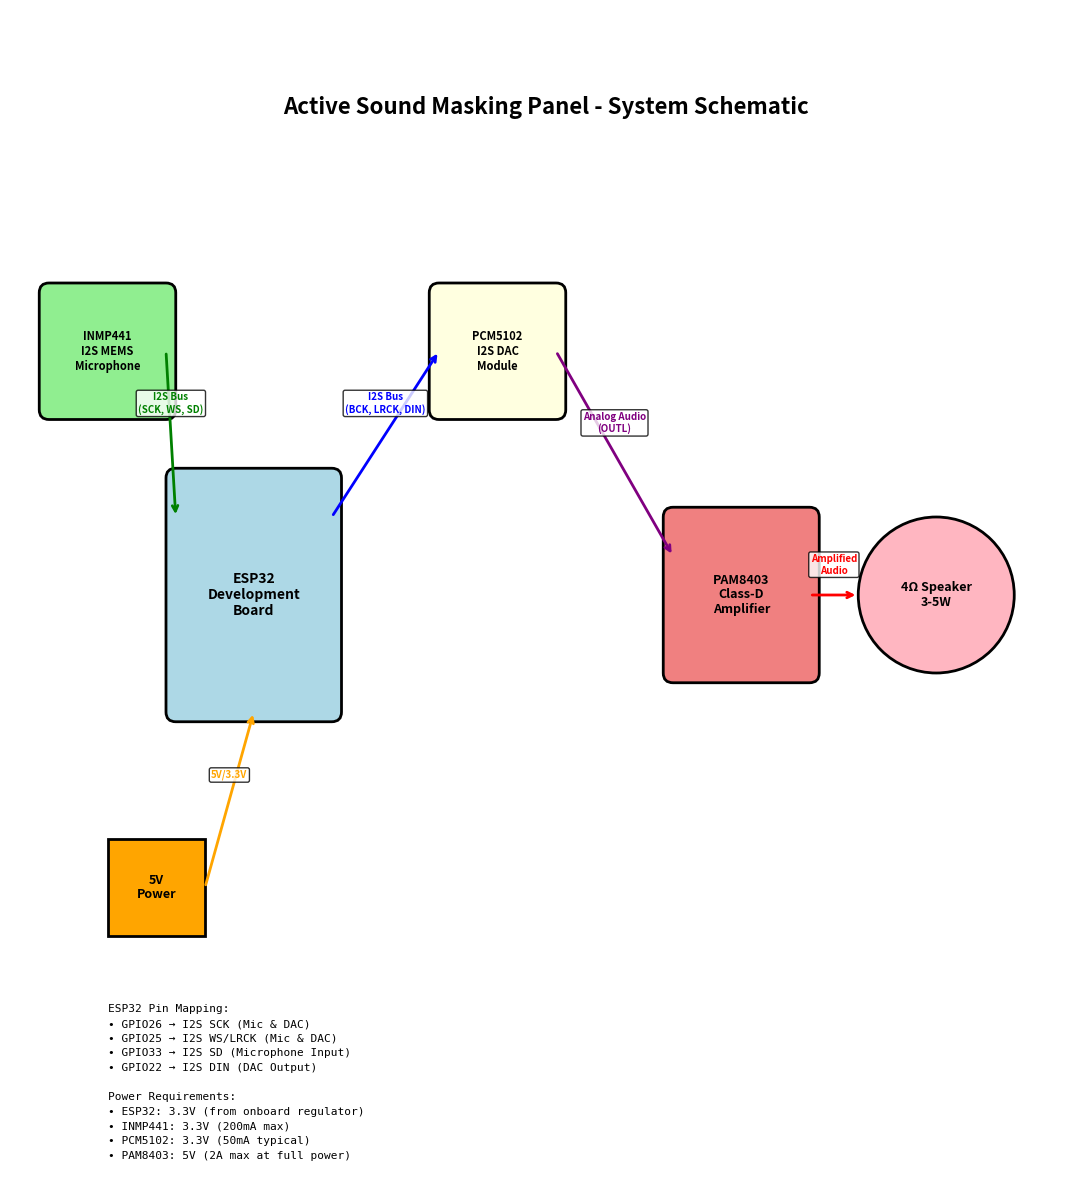
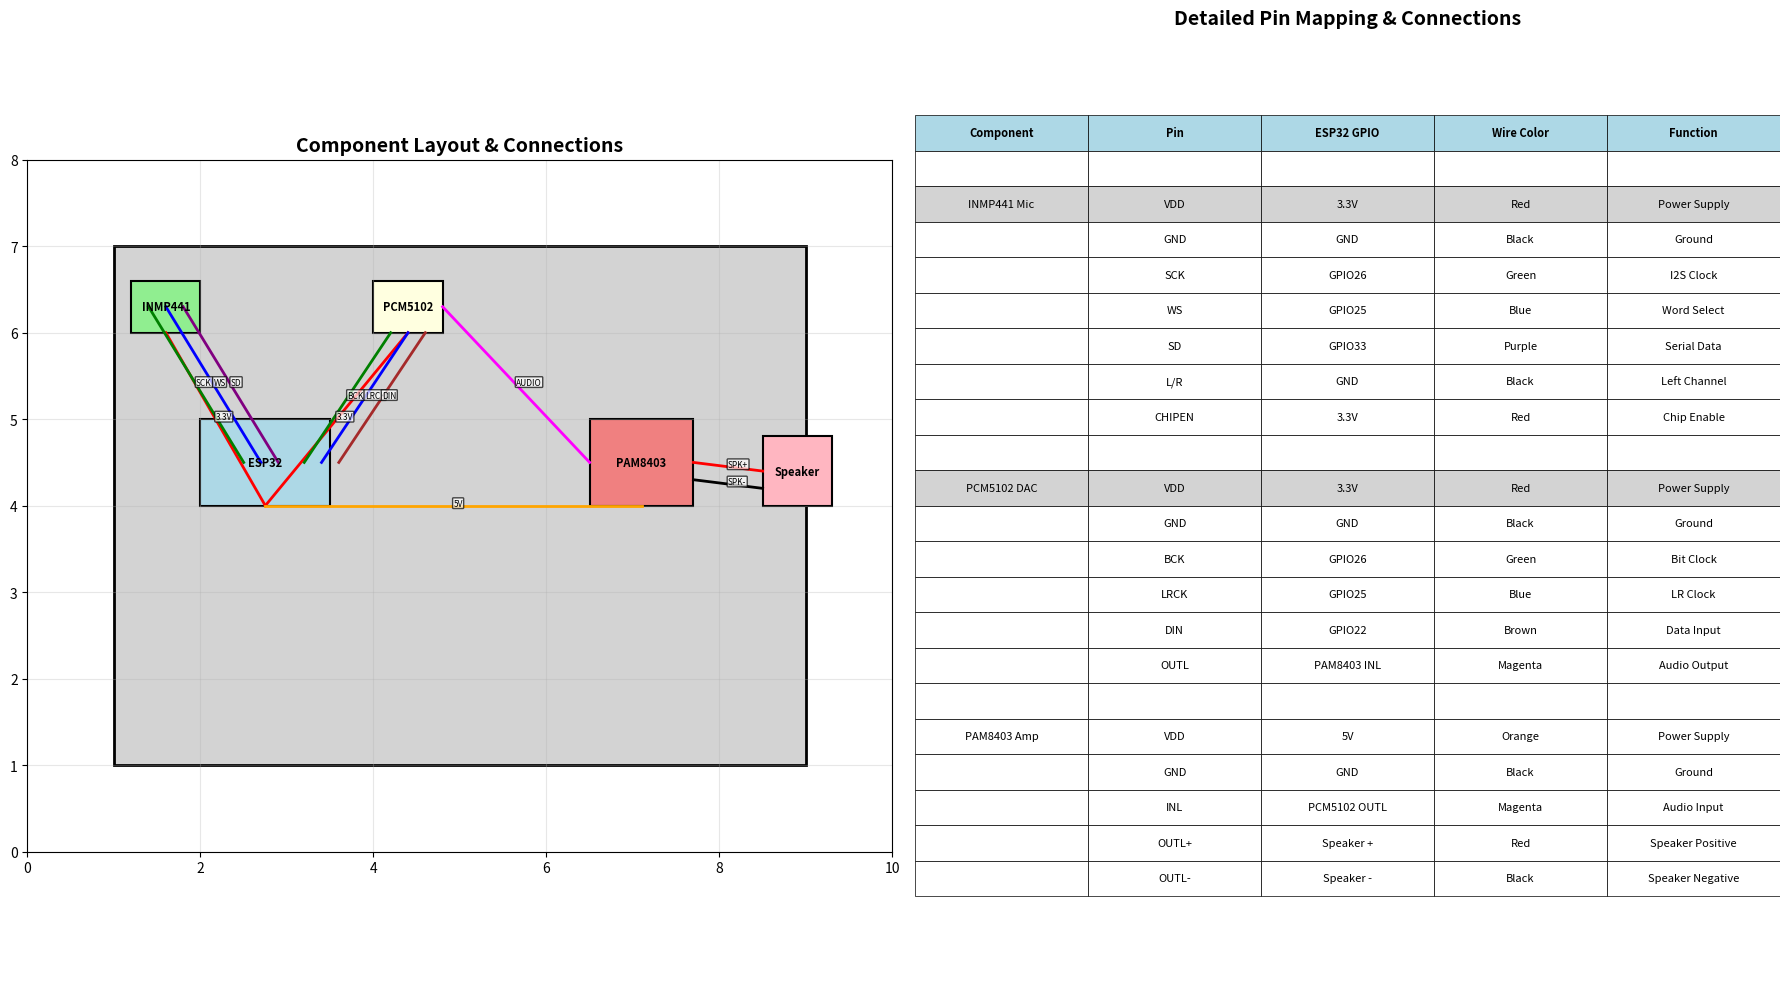
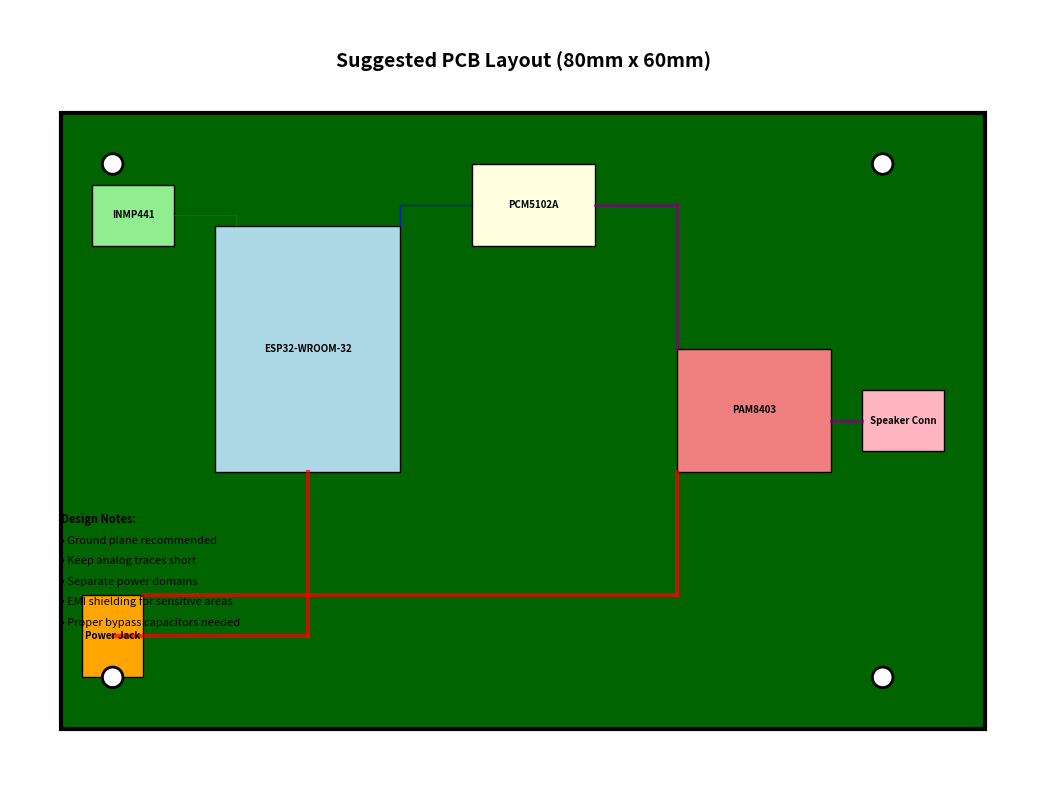
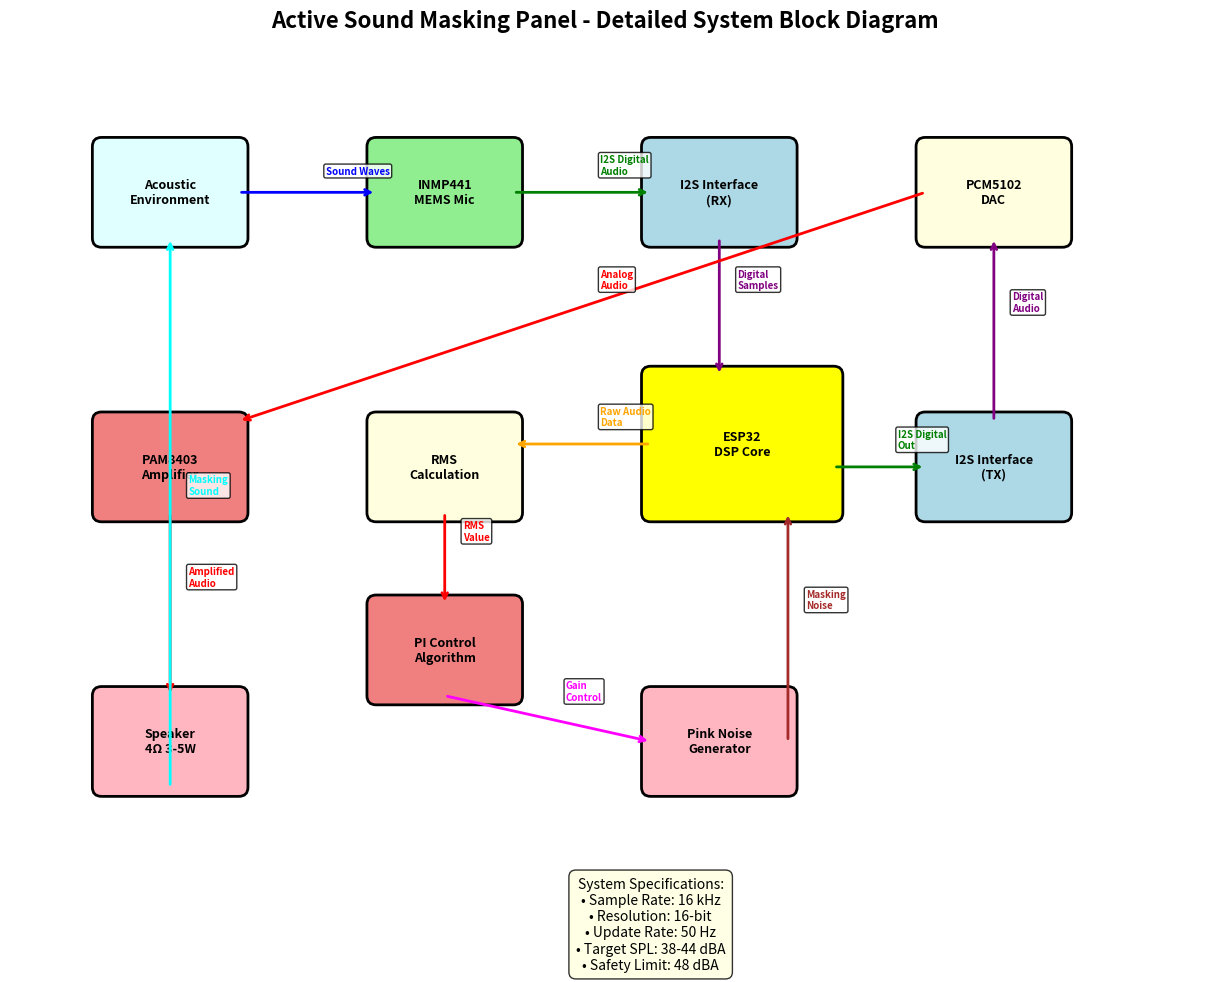

These charts were generated, in order, by the following Python code:
#!/usr/bin/env python3
"""
Active Sound Masking Panel - Circuit Diagram Generator
Creates detailed schematic and wiring diagrams
"""

import matplotlib.pyplot as plt
import matplotlib.patches as patches
from matplotlib.patches import FancyBboxPatch, Circle, Rectangle
import matplotlib
matplotlib.use('Agg')

def create_schematic_diagram():
    """Create detailed system schematic diagram"""
    print("🔧 Generating circuit schematic diagram...")
    
    fig, ax = plt.subplots(1, 1, figsize=(16, 12))
    
    # Component positions
    esp32_pos = (2, 6)
    mic_pos = (0.5, 8.5)
    dac_pos = (4.5, 8.5)
    amp_pos = (7, 6)
    speaker_pos = (9, 6)
    power_pos = (1, 3)
    
    # Draw ESP32 (main controller)
    esp32 = FancyBboxPatch((esp32_pos[0]-0.8, esp32_pos[1]-1.2), 1.6, 2.4,
                          boxstyle="round,pad=0.1", facecolor='lightblue', 
                          edgecolor='black', linewidth=2)
    ax.add_patch(esp32)
    ax.text(esp32_pos[0], esp32_pos[1], 'ESP32\nDevelopment\nBoard', 
            ha='center', va='center', fontweight='bold', fontsize=10)
    
    # Draw INMP441 Microphone
    mic = FancyBboxPatch((mic_pos[0]-0.6, mic_pos[1]-0.6), 1.2, 1.2,
                        boxstyle="round,pad=0.1", facecolor='lightgreen',
                        edgecolor='black', linewidth=2)
    ax.add_patch(mic)
    ax.text(mic_pos[0], mic_pos[1], 'INMP441\nI2S MEMS\nMicrophone', 
            ha='center', va='center', fontweight='bold', fontsize=8)
    
    # Draw PCM5102 DAC
    dac = FancyBboxPatch((dac_pos[0]-0.6, dac_pos[1]-0.6), 1.2, 1.2,
                        boxstyle="round,pad=0.1", facecolor='lightyellow',
                        edgecolor='black', linewidth=2)
    ax.add_patch(dac)
    ax.text(dac_pos[0], dac_pos[1], 'PCM5102\nI2S DAC\nModule', 
            ha='center', va='center', fontweight='bold', fontsize=8)
    
    # Draw PAM8403 Amplifier
    amp = FancyBboxPatch((amp_pos[0]-0.7, amp_pos[1]-0.8), 1.4, 1.6,
                        boxstyle="round,pad=0.1", facecolor='lightcoral',
                        edgecolor='black', linewidth=2)
    ax.add_patch(amp)
    ax.text(amp_pos[0], amp_pos[1], 'PAM8403\nClass-D\nAmplifier', 
            ha='center', va='center', fontweight='bold', fontsize=9)
    
    # Draw Speaker
    speaker_circle = Circle(speaker_pos, 0.8, facecolor='lightpink', 
                           edgecolor='black', linewidth=2)
    ax.add_patch(speaker_circle)
    ax.text(speaker_pos[0], speaker_pos[1], '4Ω Speaker\n3-5W', 
            ha='center', va='center', fontweight='bold', fontsize=9)
    
    # Draw Power Supply
    power = Rectangle((power_pos[0]-0.5, power_pos[1]-0.5), 1, 1,
                     facecolor='orange', edgecolor='black', linewidth=2)
    ax.add_patch(power)
    ax.text(power_pos[0], power_pos[1], '5V\nPower', 
            ha='center', va='center', fontweight='bold', fontsize=9)
    
    # Connection lines and labels
    connections = [
        # Microphone to ESP32 (I2S)
        ((mic_pos[0]+0.6, mic_pos[1]), (esp32_pos[0]-0.8, esp32_pos[1]+0.8), 'I2S Bus\n(SCK, WS, SD)', 'green'),
        # ESP32 to DAC (I2S)
        ((esp32_pos[0]+0.8, esp32_pos[1]+0.8), (dac_pos[0]-0.6, dac_pos[1]), 'I2S Bus\n(BCK, LRCK, DIN)', 'blue'),
        # DAC to Amplifier (Analog)
        ((dac_pos[0]+0.6, dac_pos[1]), (amp_pos[0]-0.7, amp_pos[1]+0.4), 'Analog Audio\n(OUTL)', 'purple'),
        # Amplifier to Speaker
        ((amp_pos[0]+0.7, amp_pos[1]), (speaker_pos[0]-0.8, speaker_pos[1]), 'Amplified\nAudio', 'red'),
        # Power connections
        ((power_pos[0]+0.5, power_pos[1]), (esp32_pos[0], esp32_pos[1]-1.2), '5V/3.3V', 'orange'),
    ]
    
    for start, end, label, color in connections:
        ax.annotate('', xy=end, xytext=start,
                   arrowprops=dict(arrowstyle='->', color=color, lw=2))
        # Add label at midpoint
        mid_x, mid_y = (start[0] + end[0])/2, (start[1] + end[1])/2
        ax.text(mid_x, mid_y+0.2, label, ha='center', va='bottom', 
               fontsize=7, color=color, fontweight='bold',
               bbox=dict(boxstyle="round,pad=0.2", facecolor='white', alpha=0.8))
    
    # Add title and specifications
    ax.text(5, 11, 'Active Sound Masking Panel - System Schematic', 
           ha='center', va='center', fontsize=16, fontweight='bold')
    
    # Add pin mapping details
    pin_details = [
        "ESP32 Pin Mapping:",
        "• GPIO26 → I2S SCK (Mic & DAC)",
        "• GPIO25 → I2S WS/LRCK (Mic & DAC)",
        "• GPIO33 → I2S SD (Microphone Input)",
        "• GPIO22 → I2S DIN (DAC Output)",
        "",
        "Power Requirements:",
        "• ESP32: 3.3V (from onboard regulator)",
        "• INMP441: 3.3V (200mA max)",
        "• PCM5102: 3.3V (50mA typical)",
        "• PAM8403: 5V (2A max at full power)"
    ]
    
    for i, detail in enumerate(pin_details):
        ax.text(0.5, 1.8-i*0.15, detail, ha='left', va='top', fontsize=8,
               fontfamily='monospace')
    
    ax.set_xlim(-0.5, 10.5)
    ax.set_ylim(0, 12)
    ax.set_aspect('equal')
    ax.axis('off')
    
    plt.tight_layout()
    plt.savefig('circuit_schematic.png', dpi=300, bbox_inches='tight')
    print("✅ Circuit schematic saved: circuit_schematic.png")

def create_wiring_diagram():
    """Create detailed wiring/breadboard diagram"""
    print("🔌 Generating wiring diagram...")
    
    fig, (ax1, ax2) = plt.subplots(1, 2, figsize=(18, 10))
    
    # Left side - Component layout
    ax1.set_title('Component Layout & Connections', fontsize=14, fontweight='bold')
    
    # Draw breadboard representation
    breadboard = Rectangle((1, 1), 8, 6, facecolor='lightgray', 
                          edgecolor='black', linewidth=2)
    ax1.add_patch(breadboard)
    
    # Component positions on breadboard
    components = [
        {'name': 'ESP32', 'pos': (2, 4), 'size': (1.5, 1), 'color': 'lightblue'},
        {'name': 'INMP441', 'pos': (1.2, 6), 'size': (0.8, 0.6), 'color': 'lightgreen'},
        {'name': 'PCM5102', 'pos': (4, 6), 'size': (0.8, 0.6), 'color': 'lightyellow'},
        {'name': 'PAM8403', 'pos': (6.5, 4), 'size': (1.2, 1), 'color': 'lightcoral'},
        {'name': 'Speaker', 'pos': (8.5, 4), 'size': (0.8, 0.8), 'color': 'lightpink'},
    ]
    
    for comp in components:
        rect = Rectangle(comp['pos'], comp['size'][0], comp['size'][1],
                        facecolor=comp['color'], edgecolor='black', linewidth=1.5)
        ax1.add_patch(rect)
        ax1.text(comp['pos'][0] + comp['size'][0]/2, 
                comp['pos'][1] + comp['size'][1]/2,
                comp['name'], ha='center', va='center', fontweight='bold', fontsize=8)
    
    # Wire connections with colors
    wires = [
        # Power wires (red for +, black for -)
        {'start': (2.75, 4), 'end': (1.6, 6), 'color': 'red', 'label': '3.3V'},
        {'start': (2.75, 4), 'end': (4.4, 6), 'color': 'red', 'label': '3.3V'},
        {'start': (2.75, 4), 'end': (7.1, 4), 'color': 'orange', 'label': '5V'},
        
        # I2S connections (different colors for different signals)
        {'start': (2.5, 4.5), 'end': (1.4, 6.3), 'color': 'green', 'label': 'SCK'},
        {'start': (2.7, 4.5), 'end': (1.6, 6.3), 'color': 'blue', 'label': 'WS'},
        {'start': (2.9, 4.5), 'end': (1.8, 6.3), 'color': 'purple', 'label': 'SD'},
        
        # DAC connections
        {'start': (3.2, 4.5), 'end': (4.2, 6), 'color': 'green', 'label': 'BCK'},
        {'start': (3.4, 4.5), 'end': (4.4, 6), 'color': 'blue', 'label': 'LRCK'},
        {'start': (3.6, 4.5), 'end': (4.6, 6), 'color': 'brown', 'label': 'DIN'},
        
        # Audio output
        {'start': (4.8, 6.3), 'end': (6.5, 4.5), 'color': 'magenta', 'label': 'AUDIO'},
        {'start': (7.7, 4.5), 'end': (8.5, 4.4), 'color': 'red', 'label': 'SPK+'},
        {'start': (7.7, 4.3), 'end': (8.5, 4.2), 'color': 'black', 'label': 'SPK-'},
    ]
    
    for wire in wires:
        ax1.plot([wire['start'][0], wire['end'][0]], 
                [wire['start'][1], wire['end'][1]], 
                color=wire['color'], linewidth=2)
        # Add wire label
        mid_x = (wire['start'][0] + wire['end'][0]) / 2
        mid_y = (wire['start'][1] + wire['end'][1]) / 2
        ax1.text(mid_x, mid_y, wire['label'], fontsize=6, 
                bbox=dict(boxstyle="round,pad=0.1", facecolor='white', alpha=0.7))
    
    ax1.set_xlim(0, 10)
    ax1.set_ylim(0, 8)
    ax1.set_aspect('equal')
    ax1.grid(True, alpha=0.3)
    
    # Right side - Pin mapping table
    ax2.set_title('Detailed Pin Mapping & Connections', fontsize=14, fontweight='bold')
    
    # Create connection table
    table_data = [
        ['Component', 'Pin', 'ESP32 GPIO', 'Wire Color', 'Function'],
        ['', '', '', '', ''],
        ['INMP441 Mic', 'VDD', '3.3V', 'Red', 'Power Supply'],
        ['', 'GND', 'GND', 'Black', 'Ground'],
        ['', 'SCK', 'GPIO26', 'Green', 'I2S Clock'],
        ['', 'WS', 'GPIO25', 'Blue', 'Word Select'],
        ['', 'SD', 'GPIO33', 'Purple', 'Serial Data'],
        ['', 'L/R', 'GND', 'Black', 'Left Channel'],
        ['', 'CHIPEN', '3.3V', 'Red', 'Chip Enable'],
        ['', '', '', '', ''],
        ['PCM5102 DAC', 'VDD', '3.3V', 'Red', 'Power Supply'],
        ['', 'GND', 'GND', 'Black', 'Ground'],
        ['', 'BCK', 'GPIO26', 'Green', 'Bit Clock'],
        ['', 'LRCK', 'GPIO25', 'Blue', 'LR Clock'],
        ['', 'DIN', 'GPIO22', 'Brown', 'Data Input'],
        ['', 'OUTL', 'PAM8403 INL', 'Magenta', 'Audio Output'],
        ['', '', '', '', ''],
        ['PAM8403 Amp', 'VDD', '5V', 'Orange', 'Power Supply'],
        ['', 'GND', 'GND', 'Black', 'Ground'],
        ['', 'INL', 'PCM5102 OUTL', 'Magenta', 'Audio Input'],
        ['', 'OUTL+', 'Speaker +', 'Red', 'Speaker Positive'],
        ['', 'OUTL-', 'Speaker -', 'Black', 'Speaker Negative'],
    ]
    
    # Draw table
    cell_height = 0.3
    cell_width = 1.5
    start_y = 7
    
    for row_idx, row in enumerate(table_data):
        y_pos = start_y - row_idx * cell_height
        
        # Header row styling
        if row_idx == 0:
            bg_color = 'lightblue'
            text_weight = 'bold'
        elif row[0] == '':  # Empty separator rows
            bg_color = 'white'
            text_weight = 'normal'
        else:
            bg_color = 'lightgray' if row_idx % 2 == 0 else 'white'
            text_weight = 'normal'
        
        for col_idx, cell in enumerate(row):
            x_pos = col_idx * cell_width
            
            # Draw cell background
            rect = Rectangle((x_pos, y_pos), cell_width, cell_height,
                           facecolor=bg_color, edgecolor='black', linewidth=0.5)
            ax2.add_patch(rect)
            
            # Add text
            ax2.text(x_pos + cell_width/2, y_pos + cell_height/2, cell,
                    ha='center', va='center', fontsize=8, fontweight=text_weight)
    
    ax2.set_xlim(0, 7.5)
    ax2.set_ylim(0, 8)
    ax2.axis('off')
    
    plt.tight_layout()
    plt.savefig('wiring_diagram.png', dpi=300, bbox_inches='tight')
    print("✅ Wiring diagram saved: wiring_diagram.png")

def create_pcb_layout():
    """Create suggested PCB layout diagram"""
    print("🛠️ Generating PCB layout suggestion...")
    
    fig, ax = plt.subplots(1, 1, figsize=(12, 8))
    
    # PCB outline
    pcb = Rectangle((0.5, 0.5), 9, 6, facecolor='darkgreen', 
                   edgecolor='black', linewidth=3)
    ax.add_patch(pcb)
    
    ax.text(5, 7, 'Suggested PCB Layout (80mm x 60mm)', 
           ha='center', va='center', fontsize=14, fontweight='bold')
    
    # Component footprints
    footprints = [
        {'name': 'ESP32-WROOM-32', 'pos': (2, 3), 'size': (1.8, 2.4), 'color': 'lightblue'},
        {'name': 'INMP441', 'pos': (0.8, 5.2), 'size': (0.8, 0.6), 'color': 'lightgreen'},
        {'name': 'PCM5102A', 'pos': (4.5, 5.2), 'size': (1.2, 0.8), 'color': 'lightyellow'},
        {'name': 'PAM8403', 'pos': (6.5, 3), 'size': (1.5, 1.2), 'color': 'lightcoral'},
        {'name': 'Power Jack', 'pos': (0.7, 1), 'size': (0.6, 0.8), 'color': 'orange'},
        {'name': 'Speaker Conn', 'pos': (8.3, 3.2), 'size': (0.8, 0.6), 'color': 'lightpink'},
    ]
    
    for fp in footprints:
        rect = Rectangle(fp['pos'], fp['size'][0], fp['size'][1],
                        facecolor=fp['color'], edgecolor='black', linewidth=1)
        ax.add_patch(rect)
        ax.text(fp['pos'][0] + fp['size'][0]/2, 
               fp['pos'][1] + fp['size'][1]/2,
               fp['name'], ha='center', va='center', fontweight='bold', fontsize=7)
    
    # PCB traces (simplified)
    traces = [
        # Power traces (thicker, red)
        {'path': [(1, 1.4), (2.9, 1.4), (2.9, 3)], 'width': 3, 'color': 'red'},
        {'path': [(1.3, 1.8), (6.5, 1.8), (6.5, 3)], 'width': 3, 'color': 'red'},
        
        # I2S traces (thinner, various colors)
        {'path': [(1.6, 5.5), (2.2, 5.5), (2.2, 5.4)], 'width': 1, 'color': 'green'},
        {'path': [(4.5, 5.6), (3.8, 5.6), (3.8, 5.4)], 'width': 1, 'color': 'blue'},
        
        # Audio traces
        {'path': [(5.7, 5.6), (6.5, 5.6), (6.5, 4.2)], 'width': 2, 'color': 'purple'},
        {'path': [(8, 3.5), (8.3, 3.5)], 'width': 2, 'color': 'purple'},
    ]
    
    for trace in traces:
        path = trace['path']
        for i in range(len(path)-1):
            ax.plot([path[i][0], path[i+1][0]], [path[i][1], path[i+1][1]],
                   color=trace['color'], linewidth=trace['width'], alpha=0.7)
    
    # Add mounting holes
    mounting_holes = [(1, 6), (8.5, 6), (1, 1), (8.5, 1)]
    for hole in mounting_holes:
        circle = Circle(hole, 0.1, facecolor='white', edgecolor='black', linewidth=2)
        ax.add_patch(circle)
    
    # Add design notes
    notes = [
        "Design Notes:",
        "• Ground plane recommended",
        "• Keep analog traces short", 
        "• Separate power domains",
        "• EMI shielding for sensitive areas",
        "• Proper bypass capacitors needed"
    ]
    
    for i, note in enumerate(notes):
        ax.text(0.5, 2.5-i*0.2, note, fontsize=8, 
               fontweight='bold' if i == 0 else 'normal')
    
    ax.set_xlim(0, 10)
    ax.set_ylim(0, 7.5)
    ax.set_aspect('equal')
    ax.axis('off')
    
    plt.tight_layout()
    plt.savefig('pcb_layout.png', dpi=300, bbox_inches='tight')
    print("✅ PCB layout saved: pcb_layout.png")

def create_system_block_diagram():
    """Create detailed system block diagram with signal flow"""
    print("📊 Generating system block diagram...")
    
    fig, ax = plt.subplots(1, 1, figsize=(14, 10))
    
    # Define blocks with signal flow
    blocks = [
        {'name': 'Acoustic\nEnvironment', 'pos': (1, 8), 'size': (1.5, 1), 'color': 'lightcyan'},
        {'name': 'INMP441\nMEMS Mic', 'pos': (4, 8), 'size': (1.5, 1), 'color': 'lightgreen'},
        {'name': 'I2S Interface\n(RX)', 'pos': (7, 8), 'size': (1.5, 1), 'color': 'lightblue'},
        {'name': 'ESP32\nDSP Core', 'pos': (7, 5), 'size': (2, 1.5), 'color': 'yellow'},
        {'name': 'RMS\nCalculation', 'pos': (4, 5), 'size': (1.5, 1), 'color': 'lightyellow'},
        {'name': 'PI Control\nAlgorithm', 'pos': (4, 3), 'size': (1.5, 1), 'color': 'lightcoral'},
        {'name': 'Pink Noise\nGenerator', 'pos': (7, 2), 'size': (1.5, 1), 'color': 'lightpink'},
        {'name': 'I2S Interface\n(TX)', 'pos': (10, 5), 'size': (1.5, 1), 'color': 'lightblue'},
        {'name': 'PCM5102\nDAC', 'pos': (10, 8), 'size': (1.5, 1), 'color': 'lightyellow'},
        {'name': 'PAM8403\nAmplifier', 'pos': (1, 5), 'size': (1.5, 1), 'color': 'lightcoral'},
        {'name': 'Speaker\n4Ω 3-5W', 'pos': (1, 2), 'size': (1.5, 1), 'color': 'lightpink'},
    ]
    
    # Draw blocks
    for block in blocks:
        rect = FancyBboxPatch(block['pos'], block['size'][0], block['size'][1],
                             boxstyle="round,pad=0.1", facecolor=block['color'],
                             edgecolor='black', linewidth=2)
        ax.add_patch(rect)
        ax.text(block['pos'][0] + block['size'][0]/2, 
               block['pos'][1] + block['size'][1]/2,
               block['name'], ha='center', va='center', fontweight='bold', fontsize=9)
    
    # Signal flow arrows with labels
    arrows = [
        # Forward path
        {'start': (2.5, 8.5), 'end': (4, 8.5), 'label': 'Sound Waves', 'color': 'blue'},
        {'start': (5.5, 8.5), 'end': (7, 8.5), 'label': 'I2S Digital\nAudio', 'color': 'green'},
        {'start': (7.75, 8), 'end': (7.75, 6.5), 'label': 'Digital\nSamples', 'color': 'purple'},
        {'start': (7, 5.75), 'end': (5.5, 5.75), 'label': 'Raw Audio\nData', 'color': 'orange'},
        {'start': (4.75, 5), 'end': (4.75, 4), 'label': 'RMS\nValue', 'color': 'red'},
        
        # Control path
        {'start': (4.75, 3), 'end': (7, 2.5), 'label': 'Gain\nControl', 'color': 'magenta'},
        {'start': (8.5, 2.5), 'end': (8.5, 5), 'label': 'Masking\nNoise', 'color': 'brown'},
        
        # Output path
        {'start': (9, 5.5), 'end': (10, 5.5), 'label': 'I2S Digital\nOut', 'color': 'green'},
        {'start': (10.75, 6), 'end': (10.75, 8), 'label': 'Digital\nAudio', 'color': 'purple'},
        {'start': (10, 8.5), 'end': (2.5, 6), 'label': 'Analog\nAudio', 'color': 'red'},
        {'start': (1.75, 5), 'end': (1.75, 3), 'label': 'Amplified\nAudio', 'color': 'red'},
        {'start': (1.75, 2), 'end': (1.75, 8), 'label': 'Masking\nSound', 'color': 'cyan'},
    ]
    
    for arrow in arrows:
        ax.annotate('', xy=arrow['end'], xytext=arrow['start'],
                   arrowprops=dict(arrowstyle='->', color=arrow['color'], lw=2))
        # Add label
        mid_x = (arrow['start'][0] + arrow['end'][0]) / 2
        mid_y = (arrow['start'][1] + arrow['end'][1]) / 2
        ax.text(mid_x+0.2, mid_y+0.2, arrow['label'], fontsize=7, 
               color=arrow['color'], fontweight='bold',
               bbox=dict(boxstyle="round,pad=0.2", facecolor='white', alpha=0.8))
    
    # Add system specifications
    ax.text(7, 0.5, 'System Specifications:\n• Sample Rate: 16 kHz\n• Resolution: 16-bit\n• Update Rate: 50 Hz\n• Target SPL: 38-44 dBA\n• Safety Limit: 48 dBA',
           ha='center', va='center', fontsize=10,
           bbox=dict(boxstyle="round,pad=0.5", facecolor='lightyellow', alpha=0.8))
    
    ax.set_title('Active Sound Masking Panel - Detailed System Block Diagram', 
                fontsize=16, fontweight='bold', pad=20)
    
    ax.set_xlim(0, 13)
    ax.set_ylim(0, 10)
    ax.set_aspect('equal')
    ax.axis('off')
    
    plt.tight_layout()
    plt.savefig('system_block_diagram.png', dpi=300, bbox_inches='tight')
    print("✅ System block diagram saved: system_block_diagram.png")

if __name__ == "__main__":
    print("🔧 Generating complete circuit documentation...")
    create_schematic_diagram()
    create_wiring_diagram()
    create_pcb_layout()
    create_system_block_diagram()
    
    print(f"\n📁 Generated Circuit Documentation:")
    print(f"   • circuit_schematic.png - Main system schematic")
    print(f"   • wiring_diagram.png - Detailed pin connections")
    print(f"   • pcb_layout.png - Suggested PCB layout")
    print(f"   • system_block_diagram.png - Signal flow diagram")
    print(f"\n🎯 Complete circuit documentation ready!")
